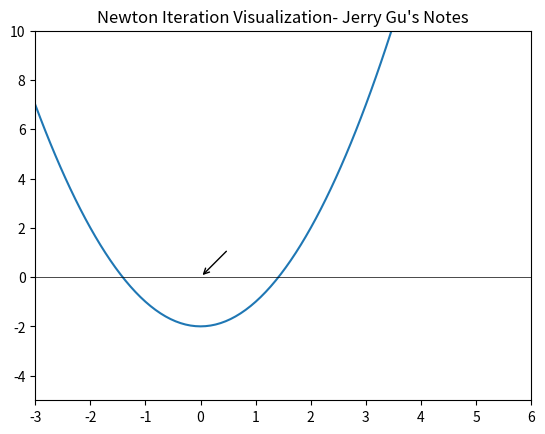

Write the Python code that produced this figure. (Note: this script raises an exception after producing the figure.)
import numpy as np
import matplotlib.pyplot as plt
import matplotlib.animation as animation

# 定义函数和其导数
def f(x):
    return x**2 - 2

def df(x):
    return 2 * x

# 牛顿迭代
def newton_iteration(x, iterations=10):
    x_vals = [x]
    y_vals = [f(x)]
    for _ in range(iterations):
        x = x - f(x) / df(x)
        x_vals.append(x)
        y_vals.append(f(x))
    return x_vals, y_vals

# 设置初始点和迭代次数
initial_x = 5
iterations = 10

# 牛顿迭代过程
x_vals, y_vals = newton_iteration(initial_x, iterations)

# 创建动画
fig, ax = plt.subplots()
line, = ax.plot([], [], 'ro')
tangent, = ax.plot([], [], 'b--')
annotation = ax.annotate('', xy=(0, 0), xytext=(20, 20), textcoords='offset points',
                         arrowprops=dict(arrowstyle="->"))

# 初始化函数图像
x = np.linspace(-3, 6, 100)
y = f(x)
ax.plot(x, y)
ax.axhline(y=0, color='black',linewidth=0.5) # 添加X轴

# 动画函数
def animate(i):
    if i < len(x_vals):
        x = x_vals[i]
        y = y_vals[i]
        slope = df(x)
        y_tangent = f(x) + slope * (x - x_vals[i])
        
        line.set_data(x, y)
        tangent.set_data([x_vals[i] - 1, x_vals[i] + 1], [y_tangent - slope, y_tangent + slope])
        
        annotation.set_text(f'Iteration {i + 1}\n(x={x:.4f}, y={y:.4f})')
        annotation.xy = (x, y)
        return line, tangent, annotation

# 设置坐标轴和标题
ax.set_xlim(-3, 6)
ax.set_ylim(-5, 10)
ax.set_title('Newton Iteration Visualization- Jerry Gu\'s Notes')

# 生成动画
ani = animation.FuncAnimation(fig, animate, frames=iterations, interval=1000, blit=True)

# 保存为gif
ani.save('newton_iteration.gif', writer='pillow', fps=1)

plt.show()
